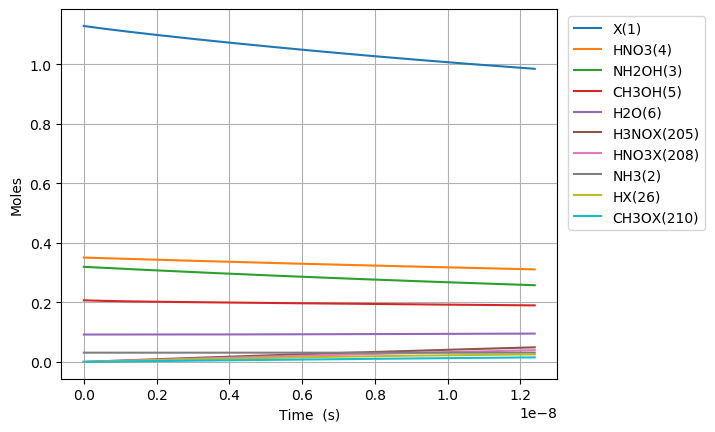

Values plotted in this chart, from the file beside it:
Time (s), Volume (m^3), Ne, X(1), NH3(2), NH2OH(3), HNO3(4), CH3OH(5), H2O(6), N2(7), O2(8), NO2(9), NO(10), N2O(11), CO2(12), H2(13), CO(14), CH4(15), C2H6(16), CH2O(17), CH3(18), C3H8(19), H(20), C2H5(21)
0.0, 0.04545, 0.0, 1.129, 0.03108, 0.3194, 0.3505, 0.207, 0.09202, 0.0, 0.0, 0.0, 0.0, 0.0, 0.0, 0.0, 0.0, 0.0, 0.0, 0.0, 0.0, 0.0, 0.0, 0.0
2.1174469879304426e-26, 0.04545, 0.0, 1.129, 0.03108, 0.3194, 0.3505, 0.207, 0.09202, 0.0, 4.6740999364832644e-89, 1.5525500363195949e-30, 4.7085982728308204e-88, 0.0, 9.897271989454937e-148, 3.273068931391369e-56, 3.567834781404938e-98, 4.128372061040323e-74, 0.0, 3.1189335270626314e-52, 1.0706201276363326e-47, -1.06643609594489e-160, 5.6006831626724443e-42, 0.0
5.92885156620524e-26, 0.04545, 0.0, 1.129, 0.03108, 0.3194, 0.3505, 0.207, 0.09202, 0.0, 7.063499824016102e-88, 4.3471401016948665e-30, 7.115633709913618e-87, 0.0, 8.795540823388563e-144, 4.946259704589017e-55, 4.23590073497758e-97, 2.4935367248683553e-73, 1.8525065347172815e-110, 1.8838358503458294e-51, 2.9977363573817313e-47, -1.0664360959448899e-160, 1.5681912855490206e-41, 1.5518639547325406e-116
1.3551660722754831e-25, 0.04545, 0.0, 1.129, 0.03108, 0.3194, 0.3505, 0.207, 0.09202, 0.0, 7.598590784745078e-87, 9.936320232445408e-30, 7.65467404019437e-86, 0.0, 6.374005142361586e-142, 5.320959603275602e-54, 4.159168185372913e-96, 1.2005305953505262e-72, 2.1209309509722404e-109, 9.069858696698133e-51, 6.851968816872528e-47, -1.06643609594489e-160, 3.5844372241155174e-41, 1.7767258747039953e-115
2.8797279035854015e-25, 0.04545, 0.0, 1.129, 0.03108, 0.3194, 0.3505, 0.207, 0.09202, 0.0, 6.984414053090954e-86, 2.1114680493946495e-29, 7.035964227153177e-85, 0.0, 4.181397780565663e-140, 4.890878250180928e-53, 3.679329804485395e-95, 5.243032517521211e-72, 1.96025436377736e-108, 3.9610455793695425e-50, 1.4560433735854124e-46, -1.0664360959448897e-160, 7.616929101260285e-41, 1.6421254296506506e-114
5.928851566205239e-25, 0.04545, 0.0, 1.129, 0.03108, 0.3194, 0.3505, 0.207, 0.09202, 0.0, 5.975313269603315e-85, 4.347140101694867e-29, 6.01941552884874e-84, 0.0, 2.6809348101469635e-138, 4.18424917636815e-52, 3.093694138151704e-94, 2.188862866763579e-71, 1.6780306641515582e-107, 1.6536585560486075e-49, 2.9977363573817313e-46, -1.0664360959448798e-160, 1.568191285559693e-40, 1.4057037067510945e-113
1.2027098891444913e-24, 0.04545, 0.0, 1.129, 0.03108, 0.3194, 0.3505, 0.207, 0.09202, 0.0, 4.940504562537012e-84, 8.8184842062953e-29, 4.976969163364193e-83, 0.0, 1.7121467735144915e-136, 3.459618079709116e-51, 2.538029906570009e-93, 8.942219019095781e-71, 1.3875236138776685e-106, 6.755734776958743e-49, 6.08112232497437e-46, -1.0664360959445486e-160, 3.181188036445864e-40, 1.162342935025382e-112
2.4223593541924263e-24, 0.04545, 0.0, 1.129, 0.03108, 0.3194, 0.3505, 0.207, 0.09202, 0.0, 4.017536260431741e-83, 1.7761172415496167e-28, 4.047188668282795e-82, 0.0, 1.0937084929900374e-134, 2.813303944666457e-50, 2.058006495206818e-92, 3.614587901299733e-70, 1.1283205214774816e-105, 2.7307760117526337e-48, 1.2247894260159647e-45, -1.0664360959336993e-160, 6.407181538293576e-40, 9.452058137722864e-112
4.861658284288296e-24, 0.04545, 0.0, 1.129, 0.03108, 0.3194, 0.3505, 0.207, 0.09202, 0.0, 3.2402885392843194e-82, 3.56465488338979e-28, 3.264204280524501e-81, 0.0, 6.991636573860921e-133, 2.2690315415659125e-49, 1.660719005090537e-91, 1.4534098975774898e-69, 9.100323042718723e-105, 1.098033023936508e-47, 2.45814381305302e-45, -1.0664360955824624e-160, 1.2859168542290475e-39, 7.623435082010345e-111
9.740256144480036e-24, 0.04545, 0.0, 1.129, 0.03108, 0.3194, 0.3505, 0.207, 0.09202, 0.0, 2.6027759692032426e-81, 7.141730167070138e-28, 2.621986393283353e-80, 0.0, 4.47181367470982e-131, 1.8226095259180226e-48, 1.3394532849749728e-90, 5.828823742750462e-69, -1.7307848667273067e-102, 4.403603533258568e-47, 4.92485258712713e-45, -1.066436363254097e-160, 2.5763142551490187e-39, -1.4498964498824742e-108
1.9497451864863513e-23, 0.04545, 0.0, 1.129, 0.03108, 0.3194, 0.3505, 0.207, 0.09202, 0.0, 2.086447098357409e-80, 1.429588073443083e-27, 2.1018466312270543e-79, 0.0, 2.861014820537619e-129, 1.4610471274296731e-47, 1.0841386162093882e-89, 2.3345697954208154e-68, -8.43344110639e-102, 1.763738320710097e-46, 9.85827013527535e-45, -1.0664415848294866e-160, 5.1571090574713247e-39, -7.064781161143757e-108
3.901184330563047e-23, 0.04545, 0.0, 1.129, 0.03108, 0.3194, 0.3505, 0.207, 0.09202, 0.0, 1.6708498617412004e-79, 2.860418186915221e-27, 1.6831819779214043e-78, 0.0, 1.8307404974860661e-127, 1.1700226627422423e-46, 8.854970307331985e-89, 9.344363246157038e-68, -9.091326341428114e-101, 7.059549717557884e-46, 1.9725105231571784e-44, -1.0666668388719927e-160, 1.031869866404539e-38, -7.615898451945759e-107
7.804062618716439e-23, 0.04545, 0.0, 1.129, 0.03108, 0.3194, 0.3505, 0.207, 0.09202, 0.0, 1.3373570934145827e-78, 5.722078413859496e-27, 1.3472277851309939e-77, 0.0, 1.171574033773688e-125, 9.364923461540213e-46, 7.367204942937324e-88, 3.7389624581408136e-67, -5.19840471829749e-100, 2.8247394359570654e-45, 3.9458775424164637e-44, -1.071819952328413e-160, 2.064187788491134e-38, -4.3547575963982277e-106
1.560981919502322e-22, 0.04545, 0.0, 1.129, 0.03108, 0.3194, 0.3505, 0.207, 0.09202, 0.0, 1.0701566225030214e-77, 1.1445398867748042e-26, 1.0780551764764303e-76, 0.0, 7.497752569889539e-124, 7.493836096328105e-45, 6.3438285201038925e-87, 1.4958284498702416e-66, -4.874789476148144e-99, 1.1300797103686471e-44, 7.892611580935027e-44, -1.2651336393652452e-160, 4.1288236357514505e-38, -4.0836617486471395e-105
3.122133234763679e-22, 0.04545, 0.0, 1.129, 0.03108, 0.3194, 0.3505, 0.207, 0.09202, 0.0, 8.562336903437792e-77, 2.2892039775525112e-26, 8.625533348251678e-76, 0.0, 4.798458587305151e-122, 5.995827900479858e-44, 5.7939252721300076e-86, 5.983800767387052e-66, -3.786697636065932e-98, 4.520686739645249e-44, 1.5786079657972126e-43, -7.272040844413683e-160, 8.25809534262059e-38, -3.172155918887737e-104
6.244435865286392e-22, 0.04545, 0.0, 1.129, 0.03108, 0.3194, 0.3505, 0.207, 0.09202, 0.0, 6.850303118581582e-76, 4.5785321591079174e-26, 6.900863495276771e-75, 0.0, 3.0709804761088297e-120, 4.796965948148659e-43, 5.784823745848356e-85, 2.393617704003814e-65, -2.944148507994075e-97, 1.808348278112117e-43, 3.1573015812046218e-43, -1.9409135787114144e-158, 1.6516638805752898e-37, -2.4663437679224553e-103
1.2489041126331817e-21, 0.04545, 0.0, 1.129, 0.03108, 0.3194, 0.3505, 0.207, 0.09202, 0.0, 5.480415938490976e-75, 9.1571885222187e-26, 5.520865552924785e-74, 0.0, 1.965416931760827e-118, 3.8376942131159156e-42, 6.467154068723811e-84, 9.574665613580626e-65, -2.3467941929088114e-96, 7.233540279576254e-43, 6.3146888120193955e-43, -6.150753310652434e-157, 3.3033725929593622e-37, -1.9659338571275987e-102
2.4978251648422672e-21, 0.04545, 0.0, 1.129, 0.03108, 0.3194, 0.3505, 0.207, 0.09202, 0.0, 4.384402129301649e-74, 1.8314501248440148e-25, 4.4167623856090997e-73, 0.0, 1.2578634519233072e-116, 3.0702039527299543e-41, 8.11651593858154e-83, 3.8299052052917475e-64, -1.9002252949813832e-95, 2.893445545517929e-42, 1.2629463273648768e-42, -1.9907907252076614e-155, 6.606790096757952e-37, -1.5918384555672614e-101
4.995667269260438e-21, 0.04545, 0.0, 1.129, 0.03108, 0.3194, 0.3505, 0.207, 0.09202, 0.0, 3.507549455056487e-73, 3.662912670088254e-25, 3.5334379492426246e-72, 0.0, 8.050315260519496e-115, 2.456182594684593e-40, 1.1201649271464093e-81, 1.5319698741229883e-63, -1.51300110014432e-94, 1.1573841049707596e-41, 2.525901219690681e-42, -6.343650451101831e-154, 1.3213625420476907e-36, -1.2674567278344216e-100
9.99135147809678e-21, 0.04545, 0.0, 1.129, 0.03108, 0.3194, 0.3505, 0.207, 0.09202, 0.0, 2.806050664733436e-72, 7.325837760576538e-25, 2.826761676913847e-71, 0.0, 5.152198300285492e-113, 1.9649538479286634e-39, 1.649480514075705e-80, 6.127895080536901e-63, -1.2134657508474368e-93, 4.62954819343564e-41, 5.051811004342009e-42, -2.034681485713086e-152, 2.642729733240193e-36, -1.0165328562956927e-99
1.9982719895769464e-20, 0.04545, 0.0, 1.129, 0.03108, 0.3194, 0.3505, 0.207, 0.09202, 0.0, 2.2448449720702467e-71, 1.4651687941552318e-24, 2.2614140304274285e-70, 0.0, 3.297405802872479e-111, 1.5719661859213925e-38, 2.5249416186550538e-79, 2.4511611490253718e-62, -9.70322390589706e-93, 1.8518216320867785e-40, 1.0103630573643542e-41, -6.508532012853106e-151, 5.2854646214200405e-36, -8.128491393720676e-99
3.996545673111483e-20, 0.04545, 0.0, 1.129, 0.03108, 0.3194, 0.3505, 0.207, 0.09202, 0.0, 1.79587775377086e-70, 2.9303388303500746e-24, 1.8091333589100636e-69, 0.0, 2.1103393588473157e-109, 1.2575741898605977e-37, 3.948524623395591e-78, 9.80465082971141e-62, -7.756075711416968e-92, 7.407291237769835e-40, 2.020726971224212e-41, -2.081016268380858e-149, 1.0570936420959108e-35, -6.497345138143576e-98
7.993093040180557e-20, 0.04545, 0.0, 1.129, 0.03108, 0.3194, 0.3505, 0.207, 0.09202, 0.0, 1.4367029134622038e-69, 5.860678902738506e-24, 1.447307955368239e-68, 0.0, 1.350617076057821e-107, 1.0060598457430455e-36, 6.2445337429028685e-77, 3.92186157859508e-61, -6.206631209652174e-91, 2.962917436988784e-39, 4.0414547989421326e-41, -6.660922902510955e-148, 2.1141888112754742e-35, -5.199359394458053e-97
1.5986187774318704e-19, 0.04545, 0.0, 1.129, 0.03108, 0.3194, 0.3505, 0.207, 0.09202, 0.0, 1.1493626149469357e-68, 1.1721359047510348e-23, 1.1578475346508912e-67, 0.0, 8.643948923128591e-106, 8.048480710542914e-36, 9.932769432369358e-76, 1.568744880770718e-60, -3.382152390694497e-91, 1.1851671631685457e-38, 8.082910454370789e-41, -2.0726155057824748e-147, 4.228382386721599e-35, -2.833264167314958e-97
3.1972377242594994e-19, 0.04545, 0.0, 1.129, 0.03108, 0.3194, 0.3505, 0.207, 0.09202, 0.0, 9.194902056266707e-68, 2.3442719337033953e-23, 9.262795567594972e-67, 0.0, 5.532127194325566e-104, 6.438785316708105e-35, 1.5845643433449722e-74, 6.274980021672661e-60, 1.9213680555200493e-90, 4.740669029394958e-38, 1.616582176519937e-40, 2.988867549227748e-146, 8.456782485961837e-35, 1.6095499655504145e-96
6.394475617914758e-19, 0.04545, 0.0, 1.129, 0.03108, 0.3194, 0.3505, 0.207, 0.09202, 0.0, 7.355922099661744e-67, 4.688543991600087e-23, 7.410259544571148e-66, 0.0, 3.540561366949215e-102, 5.1510285315368455e-34, 2.5315599360631723e-73, 2.5099921083265324e-59, 1.9998035369800978e-89, 1.896267687081888e-37, 3.2331644386741585e-40, 1.360530231540155e-144, 1.6913634477834261e-34, 1.675256182596783e-95
1.2788951405225274e-18, 0.04545, 0.0, 1.129, 0.03108, 0.3194, 0.3505, 0.207, 0.09202, 0.0, 5.884737861543855e-66, 9.377088107361346e-23, 5.928244030798989e-65, 0.0, 2.2659592626855871e-100, 4.1208229257064484e-33, 4.0475014865386447e-72, 1.0039968632137124e-58, 1.64611377712252e-88, 7.585070898813348e-37, 6.466328962936628e-40, 4.517258249404696e-143, 3.3827545635146788e-34, 1.3789665991623267e-94
1.918342719253579e-18, 0.04545, 0.0, 1.129, 0.03108, 0.3194, 0.3505, 0.207, 0.09202, 0.0, 1.7470315679814467e-65, 1.4065632223090483e-22, 1.759953572864772e-64, 0.0, 1.2930793879703862e-99, 1.2233693138761548e-32, 1.542824535962081e-71, 2.1334933466893016e-58, -1.879355107853944e-87, 1.6118275753849716e-36, 9.699493487153124e-40, -4.138753907423795e-142, 5.074166396602691e-34, -1.574355283160238e-93
2.557790297984631e-18, 0.04545, 0.0, 1.129, 0.03108, 0.3194, 0.3505, 0.207, 0.09202, 0.0, 3.806689855862249e-65, 1.8754176338787498e-22, 3.834860351375057e-64, 0.0, 5.058881281675189e-99, 2.6656573559634464e-32, 4.150585523601316e-71, 3.639488661204744e-58, -3.670248239543822e-87, 2.749588225204922e-36, 1.2932658011323642e-39, -2.4349378789072937e-141, 6.765598947047452e-34, -3.0746050505769776e-93
3.8366854554467345e-18, 0.04545, 0.0, 1.129, 0.03108, 0.3194, 0.3505, 0.207, 0.09202, 0.0, 1.1049646385838333e-64, 2.813126457010614e-22, 1.1131501483403324e-63, 0.0, 4.236777158800041e-98, 7.737581004938807e-32, 1.6785381078942438e-70, 7.53509899552746e-58, -2.893273981434716e-87, 5.692673175747299e-36, 1.9398987059556782e-39, -6.385623168093569e-141, 1.0148512670304818e-33, -2.4237256489026387e-93
5.115580612908838e-18, 0.04545, 0.0, 1.129, 0.03108, 0.3194, 0.3505, 0.207, 0.09202, 0.0, 2.4164330458550103e-64, 3.750835280130665e-22, 2.434349512877555e-63, 0.0, 1.6650976852814783e-97, 1.6921216991095185e-31, 4.546394215263983e-70, 1.2815229811973379e-57, -3.8438270362027136e-88, 9.681746057924031e-36, 2.5865316107620855e-39, -4.651011602339306e-141, 1.3531502578671853e-33, -3.2200138104341667e-94
6.394475770370942e-18, 0.04545, 0.0, 1.129, 0.03108, 0.3194, 0.3505, 0.207, 0.09202, 0.0, 4.533557259695206e-64, 4.68854410323806e-22, 4.567201132560858e-63, 0.0, 5.228641366218148e-97, 3.1746505955313052e-31, 1.0212894264602893e-69, 1.9578775430320164e-57, 4.44775865264175e-87, 1.4791520295328524e-35, 3.233164515550379e-39, 2.927135294367167e-141, 1.6914574113942035e-33, 3.725933594851209e-93
7.673370927833044e-18, 0.04545, 0.0, 1.129, 0.03108, 0.3194, 0.3505, 0.207, 0.09202, 0.0, 7.67449558125315e-64, 5.626252926332569e-22, 7.731501609468391e-63, 0.0, 1.42366220472022e-96, 5.374111444836494e-31, 2.0249053856373325e-69, 2.7852766765181184e-57, 1.2630264263463606e-86, 2.1042417406554434e-35, 3.8797974203202286e-39, 2.8459509791528346e-140, 2.0297728763527894e-33, 1.0580503486432776e-92
1.0231161242757252e-17, 0.04545, 0.0, 1.129, 0.03108, 0.3194, 0.3505, 0.207, 0.09202, 0.0, 1.8215058541191902e-63, 7.501670572482948e-22, 1.8350661392874222e-62, 0.0, 9.478538497520753e-96, 1.275520370854958e-30, 6.490803902109258e-69, 4.89292291702759e-57, 4.169697934064809e-86, 3.696542151100688e-35, 5.17306322980463e-39, 2.7625020893551528e-139, 2.706428724841324e-33, 3.492999244391565e-92
1.5346741872605666e-17, 0.04545, 0.0, 1.129, 0.03108, 0.3194, 0.3505, 0.207, 0.09202, 0.0, 6.289479059821933e-63, 1.1252505864629474e-21, 6.33652251178526e-62, 0.0, 1.3475399660970108e-94, 4.404245331960534e-30, 3.476115037782719e-68, 1.0915939670754797e-56, 1.6649263726057314e-85, 8.246856083294626e-35, 7.75959484855269e-39, 3.19002679082235e-138, 4.0598398942878366e-33, 1.3947261056894107e-91
2.5577903132302494e-17, 0.04545, 0.0, 1.129, 0.03108, 0.3194, 0.3505, 0.207, 0.09202, 0.0, 3.018898958424093e-62, 1.8754176448305683e-21, 3.0416968588191778e-61, 0.0, 3.5612354805125887e-93, 2.1140020505923874e-29, 2.8827120850633867e-67, 3.0191801238486995e-56, 8.370790282833303e-85, 2.2809528759485345e-34, 1.2932658085165974e-38, 5.158681916171098e-137, 6.767060064232243e-33, 7.012297915881185e-91
4.604022565169615e-17, 0.04545, 0.0, 1.129, 0.03108, 0.3194, 0.3505, 0.207, 0.09202, 0.0, 1.8183510623022473e-61, 3.3757517613191034e-21, 1.832345271236276e-60, 0.0, 1.400678703114296e-91, 1.2733112041270564e-28, 3.202352905350102e-66, 9.76593388551888e-56, 5.095297488110043e-84, 7.378041089153995e-34, 2.327878455486162e-38, 1.1064442607153618e-135, 1.2183091535845313e-32, 4.2683835993290125e-90
8.696487069048346e-17, 0.04545, 0.0, 1.129, 0.03108, 0.3194, 0.3505, 0.207, 0.09202, 0.0, 1.252656656579378e-60, 6.3764199933093636e-21, 1.2626584774321952e-59, 0.0, 6.931353444025296e-90, 8.77180311361104e-28, 4.223498088774941e-65, 3.482559437675443e-55, 3.516850845920846e-83, 2.6310301697715084e-33, 4.3971037480129447e-38, 2.854109760794994e-134, 2.3021518910770966e-32, 2.94610246154295e-89
1.6881416076805807e-16, 0.04545, 0.0, 1.129, 0.03108, 0.3194, 0.3505, 0.207, 0.09202, 0.0, 9.281410653125362e-60, 1.2377756453342667e-20, 9.360867243176532e-59, 0.0, 3.8853352248832804e-88, 6.499363249946865e-27, 6.116655247859733e-64, 1.312091773400397e-54, 2.6065459099497246e-82, 9.91268956021779e-33, 8.535554327417162e-38, 8.170083834366098e-133, 4.4723831194100714e-32, 2.1835305669372483e-88
2.506634508456327e-16, 0.04545, 0.0, 1.129, 0.03108, 0.3194, 0.3505, 0.207, 0.09202, 0.0, 2.8837413173375655e-59, 1.8379092908113015e-20, 2.909732635968451e-58, 0.0, 2.701783783734123e-87, 2.0193570736280208e-26, 2.6287209975783206e-63, 2.892784037745346e-54, 8.098855563051054e-82, 2.185462238849546e-32, 1.2674004899288921e-37, 4.534913323764658e-132, 6.646008683281985e-32, 6.784495378204318e-88
4.143620310007819e-16, 0.04545, 0.0, 1.129, 0.03108, 0.3194, 0.3505, 0.207, 0.09202, 0.0, 1.3028393352006374e-58, 3.0381765801864874e-20, 1.3160363412792526e-57, 0.0, 6.458729375801962e-86, 9.123210114269634e-26, 1.99985805461841e-62, 7.904735747372433e-54, 3.6590033754280854e-81, 5.971929261048249e-32, 2.0950906020435095e-37, 5.988760405027774e-131, 1.100344280518359e-31, 3.065185111175391e-87
5.780606111559312e-16, 0.04545, 0.0, 1.129, 0.03108, 0.3194, 0.3505, 0.207, 0.09202, 0.0, 3.436392515961758e-58, 4.2384438674564946e-20, 3.4743991658271064e-57, 0.0, 3.669823794610264e-85, 2.406354319778469e-25, 7.060779470561184e-62, 1.5384110303764654e-53, 9.65107494993746e-81, 1.1622503542781752e-31, 2.9227807111451482e-37, 2.717874059181015e-130, 1.537445425148741e-31, 8.08480567196073e-87
7.417591913110804e-16, 0.04545, 0.0, 1.129, 0.03108, 0.3194, 0.3505, 0.207, 0.09202, 0.0, 7.103818232153394e-58, 5.438711152621324e-20, 7.188870969297004e-57, 0.0, 1.3955037375446357e-84, 4.974490958012253e-25, 1.8217371357195e-61, 2.5330907389477257e-53, 1.9951016511807588e-80, 1.9137184887930186e-31, 3.7504708172338085e-37, 8.544988361510329e-130, 1.9759043019287106e-31, 1.6713173640526013e-86
9.054577714662297e-16, 0.04545, 0.0, 1.129, 0.03108, 0.3194, 0.3505, 0.207, 0.09202, 0.0, 1.2731339122796539e-57, 6.638978435680974e-20, 1.289542984098371e-56, 0.0, 4.214569671567923e-84, 8.915195817621365e-25, 3.9160780844683444e-61, 3.7745126837546373e-53, 3.575587168544615e-80, 2.851597321526432e-31, 4.578160920309491e-37, 2.1777642746675223e-129, 2.4157209106472406e-31, 2.995306488737174e-86
1.2328549317765282e-15, 0.04545, 0.0, 1.129, 0.03108, 0.3194, 0.3505, 0.207, 0.09202, 0.0, 3.144322367927173e-57, 9.039512995484741e-20, 3.1906455007868133e-56, 0.0, 2.515244877770429e-83, 2.2018303499605167e-24, 1.290898540026603e-60, 6.997583244197642e-53, 8.830805107731094e-80, 5.286587069643902e-31, 6.2335411174219256e-37, 9.582832509639183e-129, 3.299427323250813e-31, 7.397657110041598e-86
1.5602520920868267e-15, 0.04545, 0.0, 1.129, 0.03108, 0.3194, 0.3505, 0.207, 0.09202, 0.0, 6.298238352322633e-57, 1.1440047546867795e-19, 6.4024129083746325e-56, 0.0, 9.373440735811033e-83, 4.410378558509305e-24, 3.221643752567379e-60, 1.1207622629061801e-52, 1.768855205677696e-79, 8.46721957212614e-31, 7.888921302482455e-37, 2.9363784585163484e-128, 4.18856466155131e-31, 1.481788368023039e-85
1.887649252397125e-15, 0.04545, 0.0, 1.129, 0.03108, 0.3194, 0.3505, 0.207, 0.09202, 0.0, 1.1093825360340712e-56, 1.3840582089830136e-19, 1.1297386818061159e-55, 0.0, 2.7507078250632906e-82, 7.768516397731793e-24, 6.795286563243942e-60, 1.6404630757562443e-52, 3.1156918717258414e-79, 1.2393494805758514e-30, 9.544301475491082e-37, 7.330772301209091e-128, 5.083132924100738e-31, 2.610047424485485e-85
2.2150464127074233e-15, 0.04545, 0.0, 1.129, 0.03108, 0.3194, 0.3505, 0.207, 0.09202, 0.0, 1.7886910248560174e-56, 1.6241116624371764e-19, 1.8247978089345064e-55, 0.0, 6.958272313101788e-82, 1.2525413548986708e-23, 1.2791304970004626e-59, 2.2588607555464763e-52, 5.023524103907063e-79, 1.7065412751944277e-30, 1.1199681636447817e-36, 1.6014744118640734e-127, 5.983132109495846e-31, 4.208258290310086e-85
2.8698407333280203e-15, 0.04545, 0.0, 1.129, 0.03108, 0.3194, 0.3505, 0.207, 0.09202, 0.0, 3.8830796267903118e-56, 2.1042185668192882e-19, 3.976712562321776e-55, 0.0, 3.559626087331851e-81, 2.719148969102284e-23, 3.628436652329218e-59, 3.791746687852636e-52, 1.090559649243946e-78, 2.864617671353545e-30, 1.4510441922205609e-36, 6.00969183171525e-127, 7.799423243460424e-31, 9.135731391112612e-85
3.4591556218865577e-15, 0.04545, 0.0, 1.129, 0.03108, 0.3194, 0.3505, 0.207, 0.09202, 0.0, 6.7965285566956905e-56, 2.5363147778833053e-19, 6.984045684322493e-55, 0.0, 1.0918801004748583e-80, 4.7593079655859306e-23, 7.670582908300634e-59, 5.5088872396402965e-52, 1.9087991771250355e-78, 4.161896217405509e-30, 1.7490126138170177e-36, 1.5301234935697333e-126, 9.452659006531546e-31, 1.5990208856413384e-84
4.048470510445095e-15, 0.04545, 0.0, 1.129, 0.03108, 0.3194, 0.3505, 0.207, 0.09202, 0.0, 1.0893171368211612e-55, 2.9684109862190114e-19, 1.1231203759221298e-54, 0.0, 2.7808380433136353e-80, 7.628004644154837e-23, 1.4387651106546822e-58, 7.545805527462432e-52, 3.059337525794531e-78, 5.700762973526554e-30, 2.0469810315086656e-36, 3.3482104988007494e-126, 1.112349093842775e-30, 2.562838803890752e-84
5.22710028756217e-15, 0.04545, 0.0, 1.129, 0.03108, 0.3194, 0.3505, 0.207, 0.09202, 0.0, 2.3441684797077973e-55, 3.8326033947054916e-19, 2.4333639122262299e-54, 0.0, 1.332434057804273e-79, 1.641516709646698e-22, 4.014967632448652e-58, 1.2578975140008914e-51, 6.583574759942187e-78, 9.503261071479896e-30, 2.6429178551775466e-36, 1.2174106054115618e-125, 1.4517943276750574e-30, 5.515128919522139e-84
7.584359841796318e-15, 0.04545, 0.0, 1.129, 0.03108, 0.3194, 0.3505, 0.207, 0.09202, 0.0, 7.160177402159754e-55, 5.560988178938726e-19, 7.536530301837067e-54, 0.0, 1.3767422968935723e-78, 5.013948522761221e-22, 1.8066667488310227e-57, 2.6482645314919506e-51, 2.010927357911084e-77, 2.0007315299384058e-29, 3.8347914556577094e-36, 8.200844596996726e-125, 2.1518001627860022e-30, 1.684574722861007e-83
9.941619396030468e-15, 0.04545, 0.0, 1.129, 0.03108, 0.3194, 0.3505, 0.207, 0.09202, 0.0, 1.612595333703641e-54, 7.289372919518996e-19, 1.719752875826487e-53, 0.0, 6.692672860353505e-78, 1.1292261718521182e-21, 5.319754920853946e-57, 4.5502754475120646e-51, 4.528949622599289e-77, 3.4376779644598763e-29, 5.0266649936611965e-36, 3.126396755290612e-124, 2.879959778558695e-30, 3.793948113203231e-83
1.2298878950264617e-14, 0.04545, 0.0, 1.129, 0.03108, 0.3194, 0.3505, 0.207, 0.09202, 0.0, 3.0531284340876545e-54, 9.017757616446306e-19, 3.2974351533792877e-53, 0.0, 2.2919315570225528e-77, 2.137961411320379e-21, 1.238556589451585e-56, 6.963929988409472e-51, 8.574651111176104e-77, 5.261165339707292e-29, 6.218538469188155e-36, 8.880150216671484e-124, 3.6362731238718374e-30, 7.183074248003241e-83
1.7013398058732915e-14, 0.04545, 0.0, 1.129, 0.03108, 0.3194, 0.3505, 0.207, 0.09202, 0.0, 8.082012551662091e-54, 1.2474526879342063e-18, 8.959065085458027e-53, 0.0, 1.7036965463396155e-76, 5.65941687807485e-21, 4.565224556435238e-56, 1.3326168850727e-50, 2.269804073232079e-76, 1.0067762628422506e-28, 8.602285232813075e-36, 4.6033086785168e-123, 5.233360798642778e-30, 1.9014384346400486e-82
2.1256465256354382e-14, 0.04545, 0.0, 1.129, 0.03108, 0.3194, 0.3505, 0.207, 0.09202, 0.0, 1.5762362404916708e-53, 1.558561906665516e-18, 1.7860683454707506e-52, 0.0, 6.226066413098562e-76, 1.103748340543004e-20, 1.1069938560476085e-55, 2.0802002280146739e-50, 4.426768663076583e-76, 1.571566949337624e-28, 1.0747657106407249e-35, 1.376475157529936e-122, 6.767024948146667e-30, 3.7083500626713814e-82
2.5499532453975852e-14, 0.04545, 0.0, 1.129, 0.03108, 0.3194, 0.3505, 0.207, 0.09202, 0.0, 2.7211278565407293e-53, 1.869671111253274e-18, 3.149804129733674e-52, 0.0, 1.7981661187998127e-75, 1.905429167298273e-20, 2.282222530355774e-55, 2.9935556801642216e-50, 7.64204605027603e-76, 2.261596790229047e-28, 1.289302877757976e-35, 3.373507932491249e-122, 8.391906386394412e-30, 6.401821307224757e-82
2.974259965159732e-14, 0.04545, 0.0, 1.129, 0.03108, 0.3194, 0.3505, 0.207, 0.09202, 0.0, 4.318126265631236e-53, 2.180780301697482e-18, 5.103420227114825e-52, 0.0, 4.426360942657711e-75, 3.0236567681222957e-20, 4.208559161139483e-55, 4.0726830821790854e-50, 1.2126889188415887e-75, 3.0768657441241307e-28, 1.5038400246331466e-35, 7.206821797017855e-122, 1.010800481530495e-29, 1.0158820960499263e-81
3.398566684921879e-14, 0.04545, 0.0, 1.129, 0.03108, 0.3194, 0.3505, 0.207, 0.09202, 0.0, 6.442502182011273e-53, 2.4918894779981427e-18, 7.770754283274745e-52, 0.0, 9.692416641872894e-75, 4.5111036668872927e-20, 7.154413605266582e-55, 5.317582274791168e-50, 1.8092550924842826e-75, 4.017373769635297e-28, 1.7183771512663217e-35, 1.3929559083853756e-121, 1.1915319936815168e-29, 1.51563177256956e-81
... 2,373 more rows
